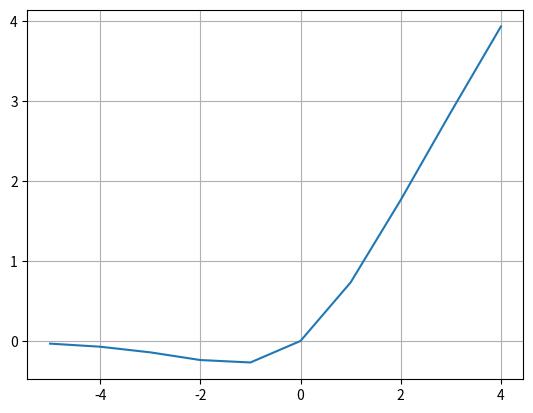

Generate this figure with matplotlib:
# 난 정말 시그모이드
# SiLu (Sigmoid-weighted Linear Unit) = Swish

import numpy as np
import matplotlib.pyplot as plt

x = np.arange(-5, 5)

def silu(x):
    return x * (1 / (1+np.exp(-x)))     # x * sigmoid(x)

y = silu(x)


plt.plot(x, y)
plt.grid()
plt.show()

